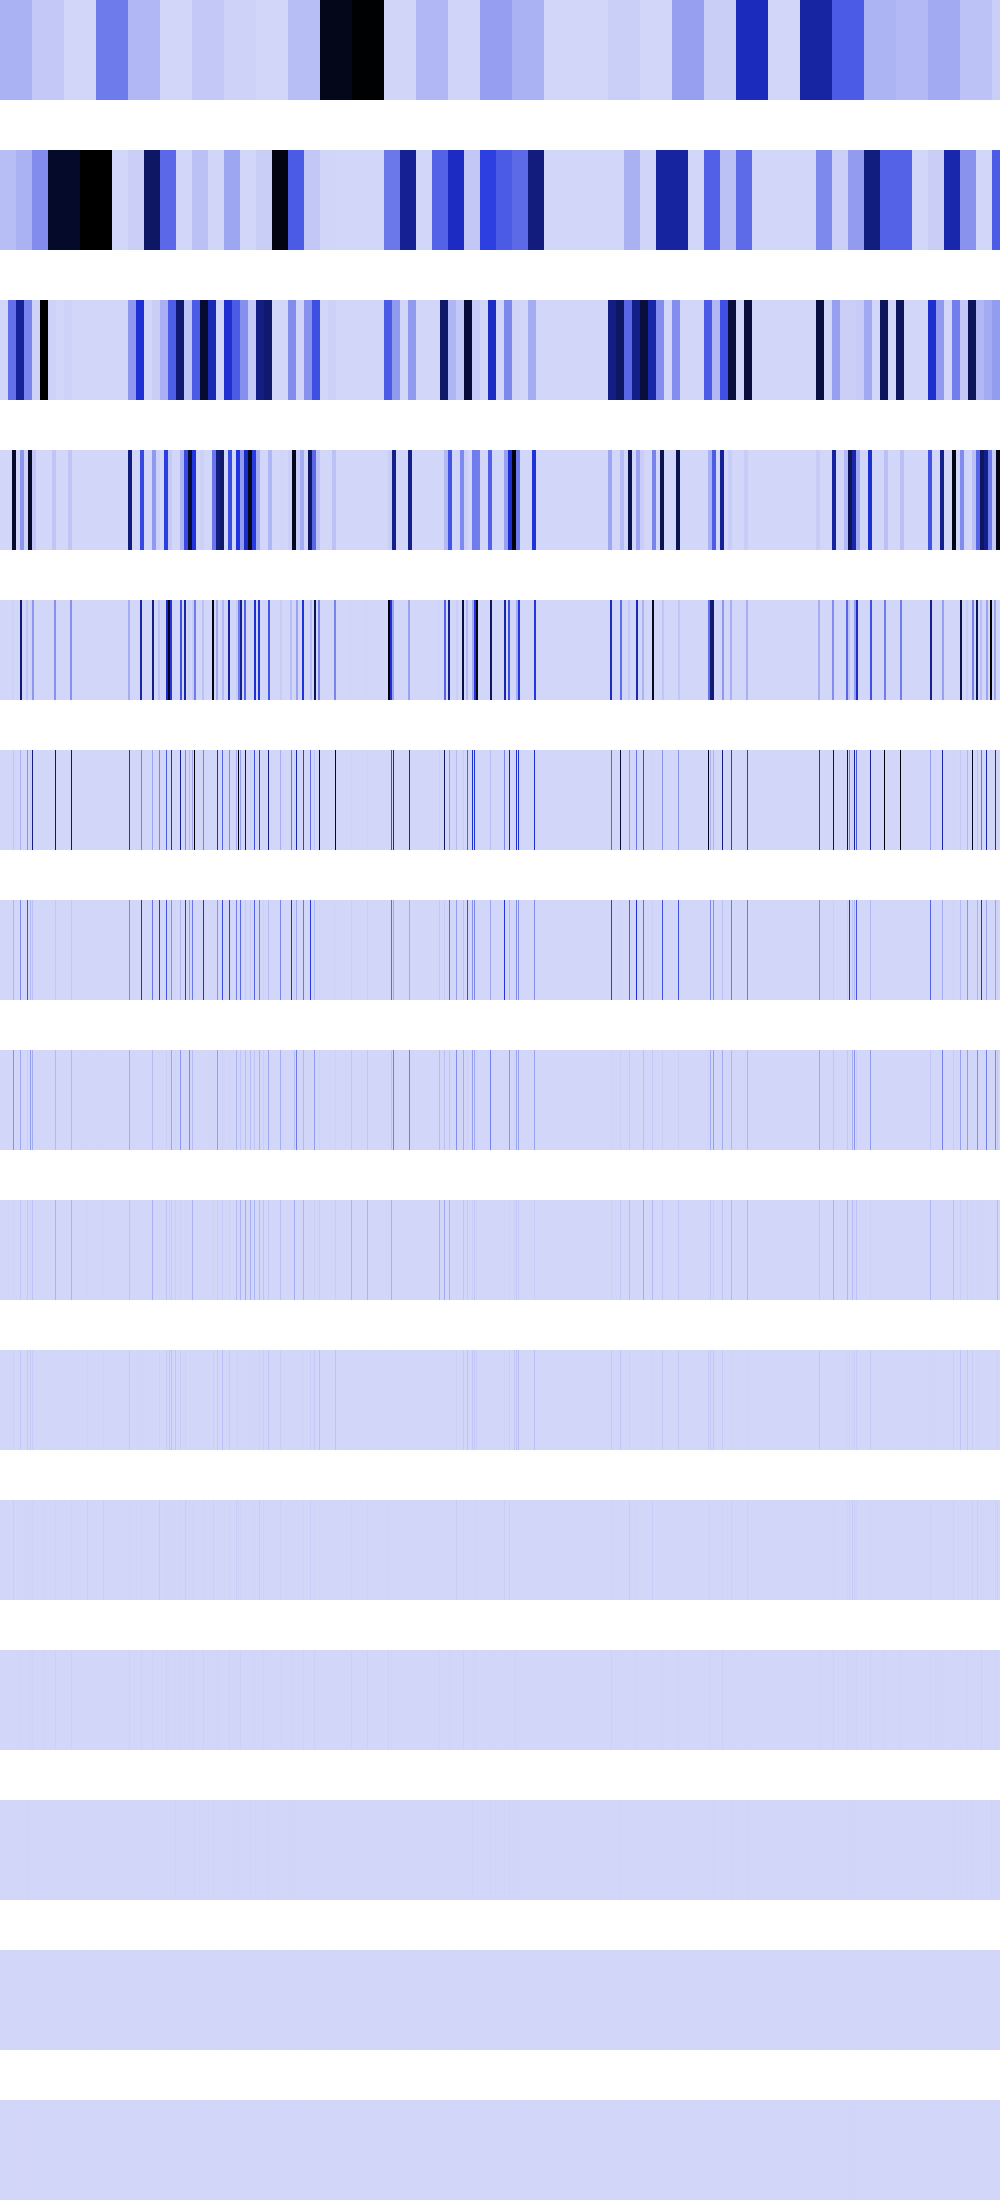

Data behind this chart, as committed beside it:
106832032, 106832032, 106832032, 106832032, 106832032, 106832032, 106832032, 106832032, 106832032, 106832032, 106832032, 106832032, 106832032, 106832032, 106832032, 106832032, 106832032, 106832032, 106832032, 106832032, 106832032, 106832032, 106832032, 106832032
74511432, 74511432, 74511432, 74511432, 74511432, 74511432, 74511432, 74511432, 74511432, 74511432, 74511432, 74511432, 74511432, 74511432, 74511432, 74511432, 106832032, 106832032, 106832032, 106832032, 106832032, 106832032, 106832032, 106832032
0, 0, 0, 0, 0, 0, 0, 0, 298045728, 298045728, 298045728, 298045728, 298045728, 298045728, 298045728, 298045728, 670604992, 670604992, 670604992, 670604992, 670604992, 670604992, 670604992, 670604992
0, 0, 0, 0, 0, 0, 0, 0, 0, 0, 0, 0, 961492416, 961492416, 961492416, 961492416, 0, 0, 0, 0, 188896592, 188896592, 188896592, 188896592
0, 0, 0, 0, 0, 0, 0, 0, 0, 0, 0, 0, 12390400, 12390400, 0, 0, 0, 0, 0, 0, 755586368, 755586368, 0, 0
0, 0, 0, 0, 0, 0, 0, 0, 0, 0, 0, 0, 0, 49561600, 0, 0, 0, 0, 0, 0, 111511968, 0, 0, 0
0, 0, 0, 0, 0, 0, 0, 0, 0, 0, 0, 0, 0, 99123200, 0, 0, 0, 0, 0, 0, 223027200, 0, 0, 0
0, 0, 0, 0, 0, 0, 0, 0, 0, 0, 0, 0, 0, 198246400, 0, 0, 0, 0, 0, 0, 135675904, 0, 0, 0
0, 0, 0, 0, 0, 0, 0, 0, 0, 0, 0, 0, 0, 10616832, 0, 0, 0, 0, 0, 0, 44859392, 0, 0, 0
0, 0, 0, 0, 0, 0, 0, 0, 0, 0, 0, 0, 0, 21233664, 0, 0, 0, 0, 0, 0, 47775744, 0, 0, 0
0, 0, 0, 0, 0, 0, 0, 0, 0, 0, 0, 0, 0, 25690112, 0, 0, 0, 0, 0, 0, 3276800, 0, 0, 0
0, 0, 0, 0, 0, 0, 0, 0, 0, 0, 0, 0, 0, 1048576, 0, 0, 0, 0, 0, 0, 6553600, 0, 0, 0
0, 0, 0, 0, 0, 0, 0, 0, 0, 0, 0, 0, 0, 2097152, 0, 0, 0, 0, 0, 0, 4718592, 0, 0, 0
0, 0, 0, 0, 0, 0, 0, 0, 0, 0, 0, 0, 0, 4194304, 0, 0, 0, 0, 0, 0, 1048576, 0, 0, 0
0, 0, 0, 0, 0, 0, 0, 0, 0, 0, 0, 0, 0, 0, 0, 0, 0, 0, 0, 0, 2097152, 0, 0, 0
